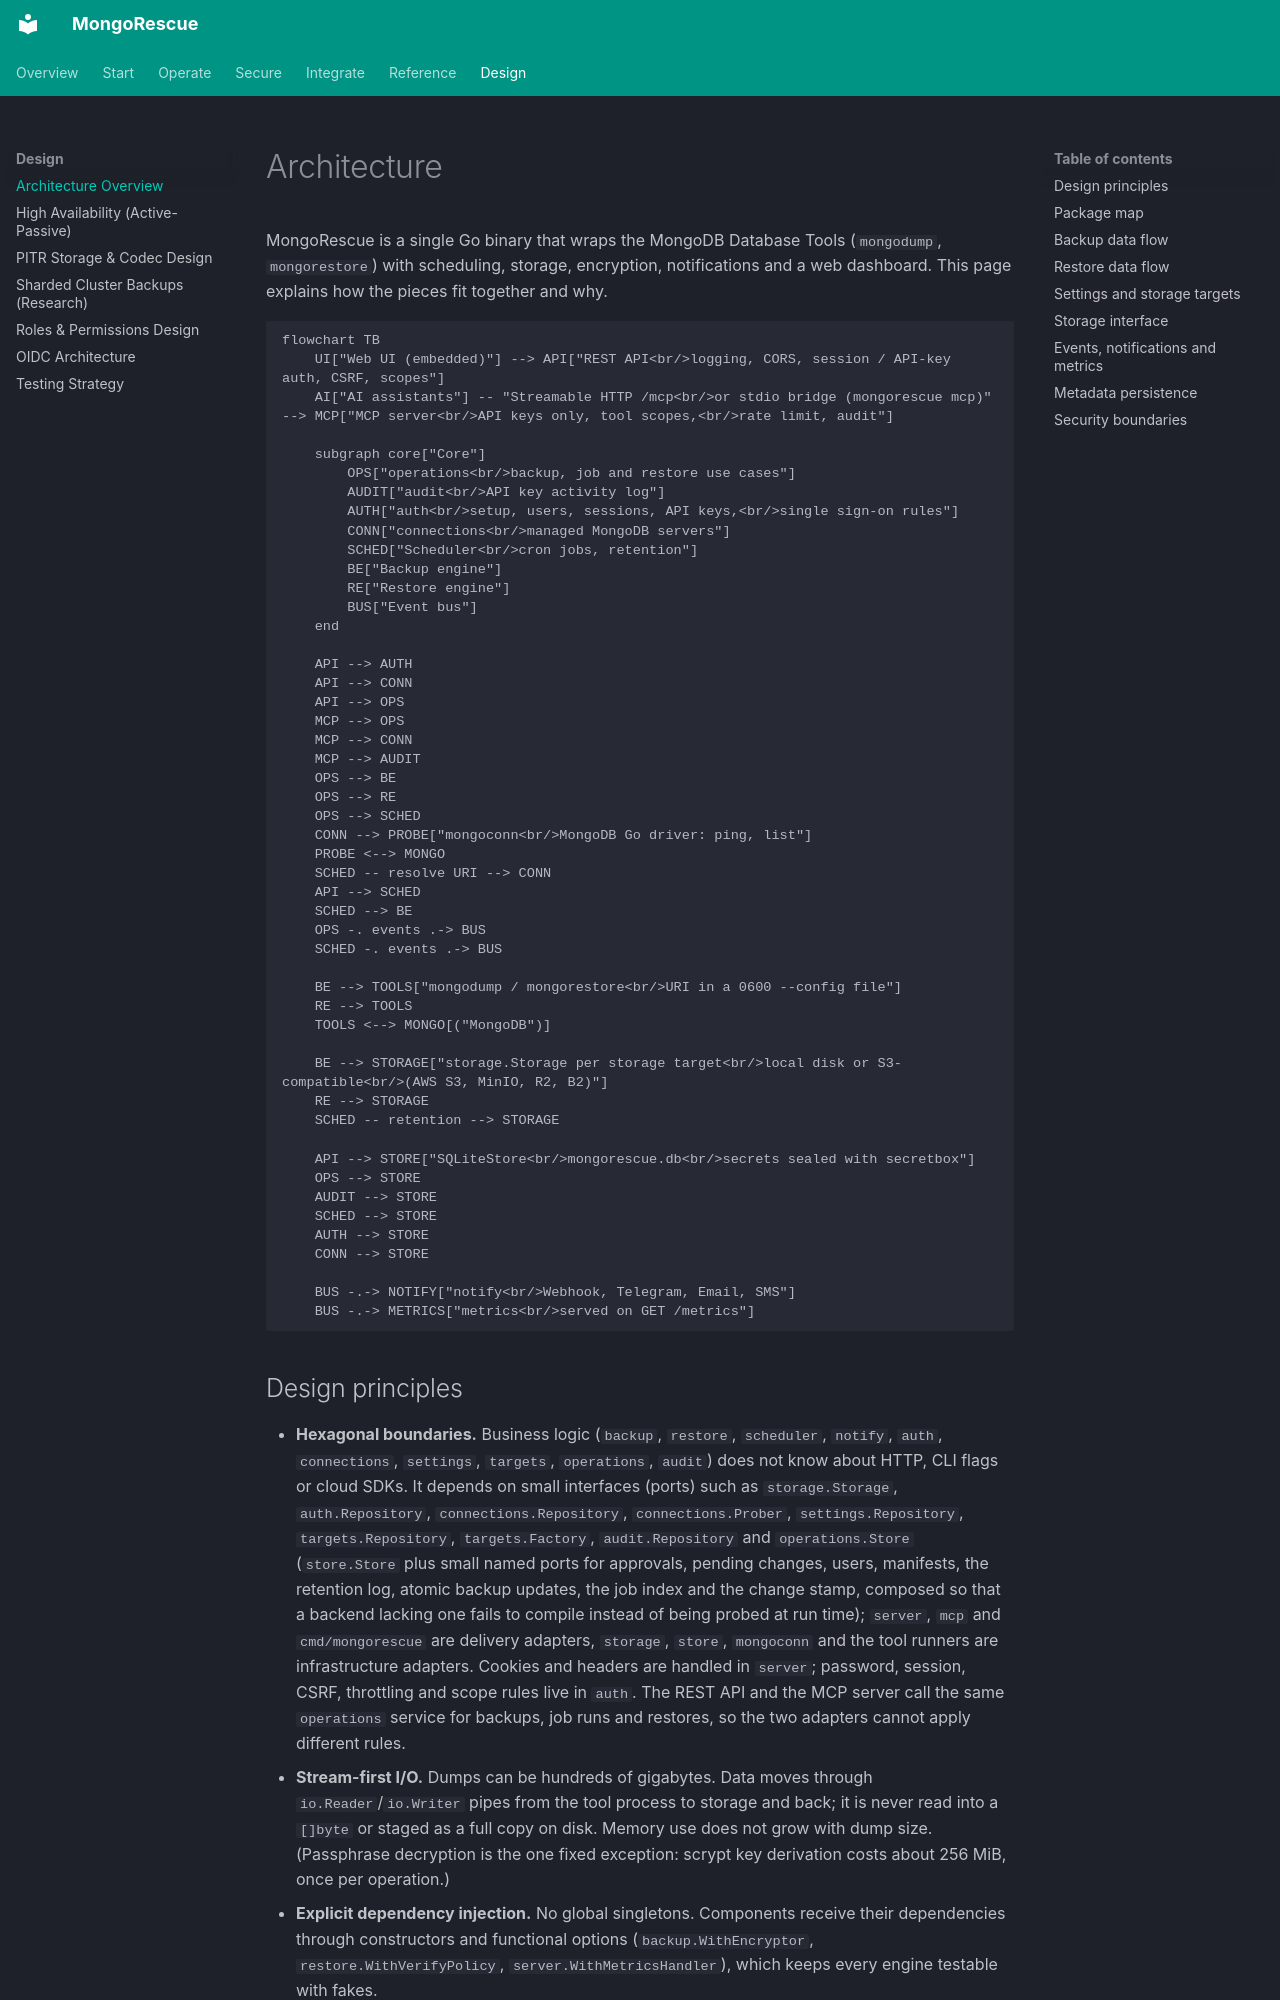

repository: YigitCittan/mongorescue · page: architecture/index.html · generator: mkdocs

# Architecture

MongoRescue is a single Go binary that wraps the MongoDB Database Tools (`mongodump`, `mongorestore`) with scheduling, storage, encryption, notifications and a web dashboard. This page explains how the pieces fit together and why.

```mermaid
flowchart TB
    UI["Web UI (embedded)"] --> API["REST API<br/>logging, CORS, session / API-key auth, CSRF, scopes"]
    AI["AI assistants"] -- "Streamable HTTP /mcp<br/>or stdio bridge (mongorescue mcp)" --> MCP["MCP server<br/>API keys only, tool scopes,<br/>rate limit, audit"]

    subgraph core["Core"]
        OPS["operations<br/>backup, job and restore use cases"]
        AUDIT["audit<br/>API key activity log"]
        AUTH["auth<br/>setup, users, sessions, API keys,<br/>single sign-on rules"]
        CONN["connections<br/>managed MongoDB servers"]
        SCHED["Scheduler<br/>cron jobs, retention"]
        BE["Backup engine"]
        RE["Restore engine"]
        BUS["Event bus"]
    end

    API --> AUTH
    API --> CONN
    API --> OPS
    MCP --> OPS
    MCP --> CONN
    MCP --> AUDIT
    OPS --> BE
    OPS --> RE
    OPS --> SCHED
    CONN --> PROBE["mongoconn<br/>MongoDB Go driver: ping, list"]
    PROBE <--> MONGO
    SCHED -- resolve URI --> CONN
    API --> SCHED
    SCHED --> BE
    OPS -. events .-> BUS
    SCHED -. events .-> BUS

    BE --> TOOLS["mongodump / mongorestore<br/>URI in a 0600 --config file"]
    RE --> TOOLS
    TOOLS <--> MONGO[("MongoDB")]

    BE --> STORAGE["storage.Storage per storage target<br/>local disk or S3-compatible<br/>(AWS S3, MinIO, R2, B2)"]
    RE --> STORAGE
    SCHED -- retention --> STORAGE

    API --> STORE["SQLiteStore<br/>mongorescue.db<br/>secrets sealed with secretbox"]
    OPS --> STORE
    AUDIT --> STORE
    SCHED --> STORE
    AUTH --> STORE
    CONN --> STORE

    BUS -.-> NOTIFY["notify<br/>Webhook, Telegram, Email, SMS"]
    BUS -.-> METRICS["metrics<br/>served on GET /metrics"]
```
